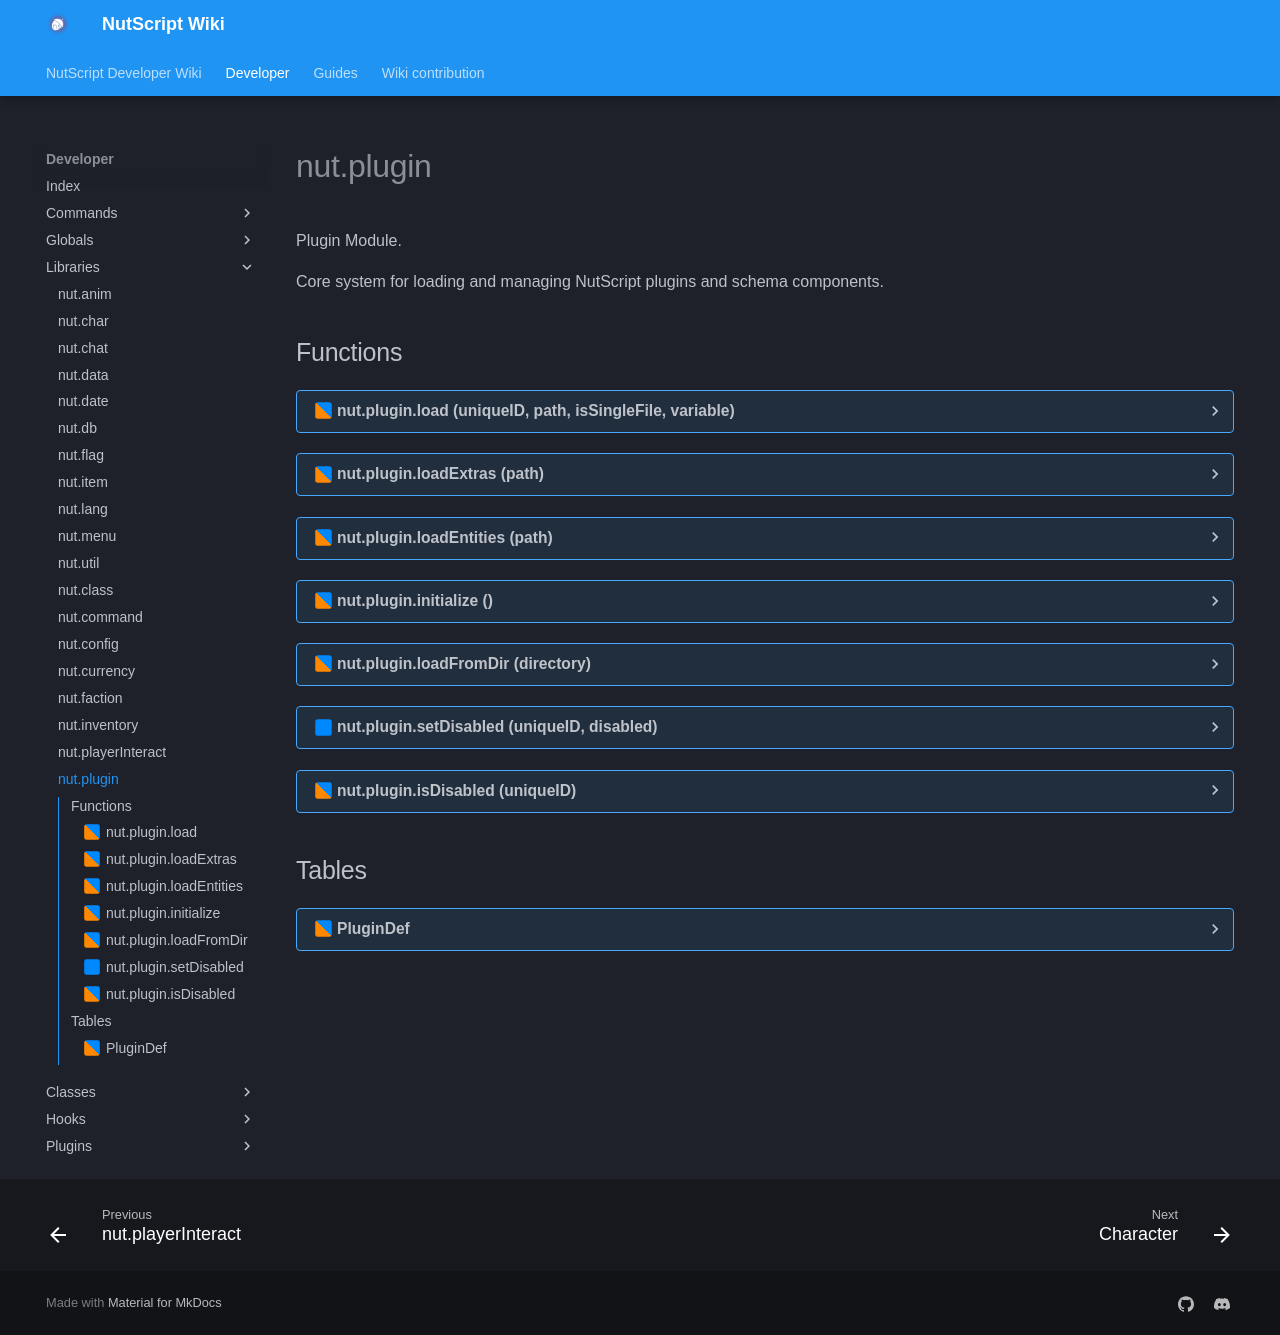

repository: NutScript/NutScript-Wiki · page: developer/libraries/nut.plugin/index.html · generator: mkdocs

# nut.plugin
Plugin Module.

Core system for loading and managing NutScript plugins and schema components.
## Functions
??? realm-shared "<a id=nut.plugin.load></a>nut.plugin.load (uniqueID, path, isSingleFile, variable)"
    ##### sh_nut.plugin.load {#nut.plugin.load}
    Loads a plugin from specified path
    <h3>Parameters:</h3>
    <span class="types"><a class="type" href="https://www.lua.org/manual/5.1/manual.html#5.4">string</a></span>
    <span class="parameter">uniqueID</span>
     Unique plugin identifier

    <span class="types"><a class="type" href="https://www.lua.org/manual/5.1/manual.html#5.4">string</a></span>
    <span class="parameter">path</span>
     Path to plugin directory

    <span class="types"><span class="type">boolean</span></span>
    <span class="parameter">isSingleFile</span>
    <em><ins>`optional. default`: `false`</ins></em>
     Whether loading single file

    <span class="types"><a class="type" href="https://www.lua.org/manual/5.1/manual.html#5.4">string</a></span>
    <span class="parameter">variable</span>
    <em><ins>`optional. default`: `"PLUGIN"`</ins></em>
     Global variable name



    <h3>Usage:</h3>
    <ul>
        ```lua linenums="1"
        nut.plugin.load("myplugin", "plugins/myplugin")

        ```
    </ul>
??? realm-shared "<a id=nut.plugin.loadExtras></a>nut.plugin.loadExtras (path)"
    ##### sh_nut.plugin.loadExtras {#nut.plugin.loadextras}
    Loads additional plugin resources
    <h3>Parameters:</h3>
    <span class="types"><a class="type" href="https://www.lua.org/manual/5.1/manual.html#5.4">string</a></span>
    <span class="parameter">path</span>
     Base plugin path



    <h3>Usage:</h3>
    <ul>
        ```lua linenums="1"
        nut.plugin.loadExtras("plugins/myplugin")

        ```
    </ul>
??? realm-shared "<a id=nut.plugin.loadEntities></a>nut.plugin.loadEntities (path)"
    ##### sh_nut.plugin.loadEntities {#nut.plugin.loadentities}
    Loads entities from plugin directory
    <h3>Parameters:</h3>
    <span class="types"><a class="type" href="https://www.lua.org/manual/5.1/manual.html#5.4">string</a></span>
    <span class="parameter">path</span>
     Path to entities directory



    <h3>Usage:</h3>
    <ul>
        ```lua linenums="1"
        nut.plugin.loadEntities("plugins/myplugin/entities")

        ```
    </ul>
??? realm-shared "<a id=nut.plugin.initialize></a>nut.plugin.initialize ()"
    ##### sh_nut.plugin.initialize {#nut.plugin.initialize}
    !!! warning "Internal"
        This is used internally - although you're able to use it you probably shouldn't.
    Initializes core plugin system

    <h3>Usage:</h3>
    <ul>
        ```lua linenums="1"
        nut.plugin.initialize()

        ```
    </ul>
??? realm-shared "<a id=nut.plugin.loadFromDir></a>nut.plugin.loadFromDir (directory)"
    ##### sh_nut.plugin.loadFromDir {#nut.plugin.loadfromdir}
    Loads all plugins from directory
    <h3>Parameters:</h3>
    <span class="types"><a class="type" href="https://www.lua.org/manual/5.1/manual.html#5.4">string</a></span>
    <span class="parameter">directory</span>
     Directory to scan



    <h3>Usage:</h3>
    <ul>
        ```lua linenums="1"
        nut.plugin.loadFromDir("plugins")

        ```
    </ul>
??? realm-server "<a id=nut.plugin.setDisabled></a>nut.plugin.setDisabled (uniqueID, disabled)"
    ##### sv_nut.plugin.setDisabled {#nut.plugin.setdisabled}
    Sets plugin disabled state
    <h3>Parameters:</h3>
    <span class="types"><a class="type" href="https://www.lua.org/manual/5.1/manual.html#5.4">string</a></span>
    <span class="parameter">uniqueID</span>
     Plugin identifier

    <span class="types"><span class="type">boolean</span></span>
    <span class="parameter">disabled</span>
     Whether to disable



    <h3>Usage:</h3>
    <ul>
        ```lua linenums="1"
        nut.plugin.setDisabled("myplugin", true)

        ```
    </ul>
??? realm-shared "<a id=nut.plugin.isDisabled></a>nut.plugin.isDisabled (uniqueID)"
    ##### sh_nut.plugin.isDisabled {#nut.plugin.isdisabled}
    Checks if plugin is disabled
    <h3>Parameters:</h3>
    <span class="types"><a class="type" href="https://www.lua.org/manual/5.1/manual.html#5.4">string</a></span>
    <span class="parameter">uniqueID</span>
     Plugin identifier


    <h3>Returns:</h3>
    <span class="types"><span class="type">bool</span></span>
    Disabled status



    <h3>Usage:</h3>
    <ul>
        ```lua linenums="1"
        if nut.plugin.isDisabled("myplugin") then return end

        ```
    </ul>
## Tables
??? realm-shared "<a id=PluginDef></a>PluginDef"
    ##### sh_PluginDef {#plugindef}
    Plugin Definition Structure
    <h3>Fields:</h3>
    <span class="types">vararg</span>
    <span class="parameter">uniqueID</span>
     Unique string identifier

    <span class="types">vararg</span>
    <span class="parameter">name</span>
     Display name

    <span class="types">vararg</span>
    <span class="parameter">desc</span>
     Description text

    <span class="types">vararg</span>
    <span class="parameter">author</span>
     Author name

    <span class="types">vararg</span>
    <span class="parameter">folder</span>
     Plugin directory path

    <span class="types">vararg</span>
    <span class="parameter">loading</span>
     Loading state flag
